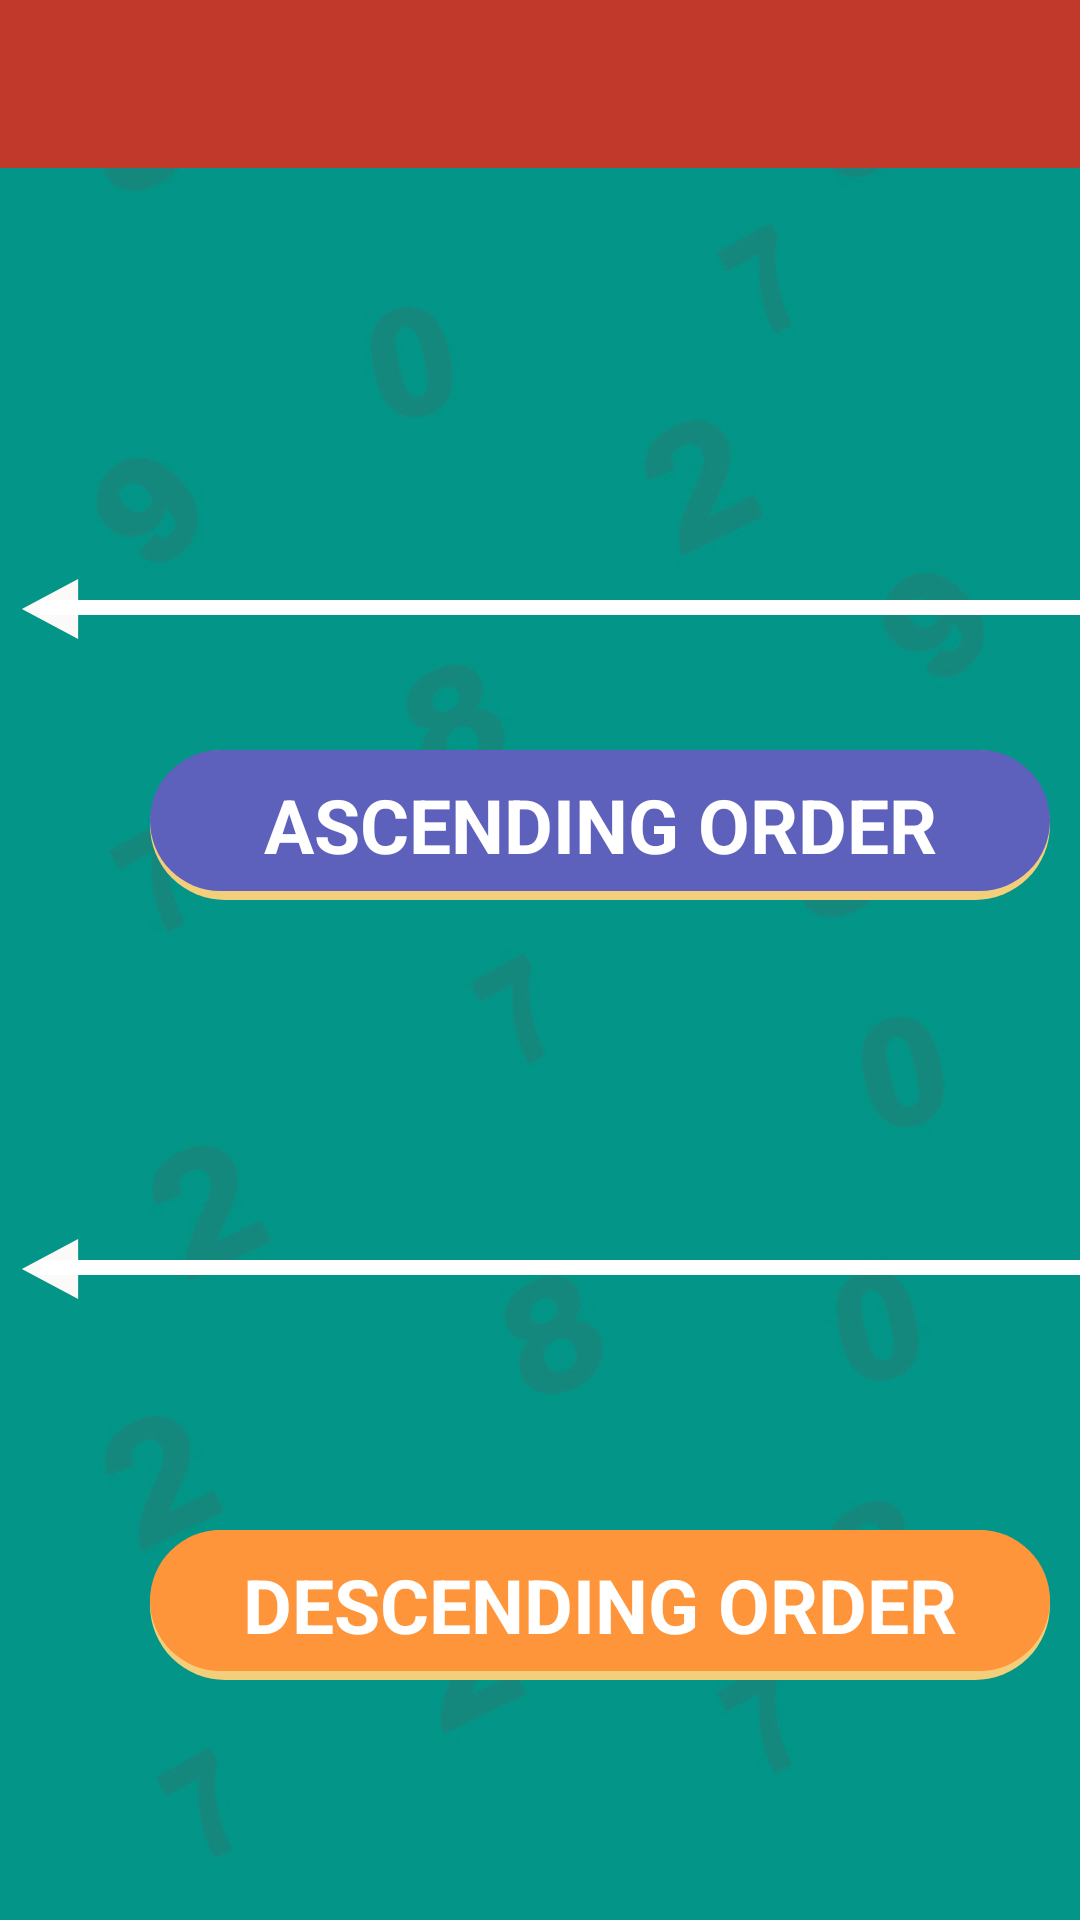

Layout XML and referenced resources for this Android screen:
<!-- AndroidManifest.xml: application theme AppTheme -->
<!-- res/layout/activity_dash_missing_no.xml -->
<?xml version="1.0" encoding="utf-8"?>
<RelativeLayout xmlns:android="http://schemas.android.com/apk/res/android"
    xmlns:app="http://schemas.android.com/apk/res-auto"
    xmlns:tools="http://schemas.android.com/tools"
    android:layout_width="match_parent"
    android:layout_height="match_parent"
    android:background="@drawable/missingno"
    android:orientation="vertical"
    tools:context=".dash_missing_no">

    <include
        layout="@layout/toolbar"
        android:layout_width="match_parent"
        android:layout_height="wrap_content" />

    <RelativeLayout
        android:id="@+id/rlAsc"
        android:layout_width="match_parent"
        android:layout_height="wrap_content">

        <LinearLayout
            android:layout_width="match_parent"
            android:layout_height="wrap_content">

            <ImageView
                android:layout_width="@dimen/dim_33"
                android:layout_height="@dimen/dim_20"
                android:layout_marginTop="@dimen/dim_193"
                android:layout_marginRight="-20dp"
                android:src="@drawable/ic_left_arrow" />

            <RelativeLayout
                android:layout_width="@dimen/dim_365"
                android:layout_height="@dimen/dim_5"
                android:layout_marginTop="@dimen/dim_200"
                android:background="@android:color/white" />

            <ImageView
                android:layout_width="@dimen/dim_33"
                android:layout_height="@dimen/dim_20"
                android:layout_marginLeft="-20dp"
                android:layout_marginTop="@dimen/dim_193"
                android:src="@drawable/ic_play_arrow" />
        </LinearLayout>

        <android.support.v7.widget.RecyclerView
            android:id="@+id/recycler"
            android:layout_width="match_parent"
            android:layout_height="wrap_content"
            android:layout_marginLeft="@dimen/dim_20"
            android:layout_marginTop="@dimen/dim_140"/>

        <TextView
            android:id="@+id/asc"
            android:layout_width="@dimen/dim_300"
            android:layout_height="@dimen/dim_50"
            android:layout_marginLeft="@dimen/dim_50"
            android:layout_marginTop="@dimen/dim_250"
            android:background="@drawable/missing_asc_box"
            android:gravity="center"
            android:text="ASCENDING ORDER"
            android:textColor="@android:color/white"
            android:textSize="@dimen/dim_25"
            android:textStyle="bold" />
    </RelativeLayout>

    <RelativeLayout
        android:id="@+id/desc"
        android:layout_width="match_parent"
        android:layout_height="wrap_content"
        android:layout_below="@+id/rlAsc"
        android:layout_marginTop="@dimen/dim_20">

        <LinearLayout
            android:layout_width="match_parent"
            android:layout_height="match_parent">

            <ImageView
                android:layout_width="@dimen/dim_33"
                android:layout_height="@dimen/dim_20"
                android:layout_marginTop="@dimen/dim_93"
                android:layout_marginRight="-20dp"
                android:src="@drawable/ic_left_arrow" />

            <RelativeLayout
                android:layout_width="@dimen/dim_365"
                android:layout_height="@dimen/dim_5"
                android:layout_marginTop="@dimen/dim_100"
                android:background="@android:color/white" />

            <ImageView
                android:layout_width="@dimen/dim_33"
                android:layout_height="@dimen/dim_20"
                android:layout_marginLeft="-20dp"
                android:layout_marginTop="@dimen/dim_93"
                android:src="@drawable/ic_play_arrow" />
        </LinearLayout>

        <android.support.v7.widget.RecyclerView
            android:id="@+id/recycler1"
            android:layout_width="match_parent"
            android:layout_height="wrap_content"
            android:layout_marginLeft="@dimen/dim_20"
            android:layout_marginTop="-70dp" />
        <TextView
            android:id="@+id/desc1"
            android:layout_width="@dimen/dim_300"
            android:layout_height="@dimen/dim_50"
            android:layout_marginLeft="@dimen/dim_50"
            android:layout_marginTop="@dimen/dim_190"
            android:background="@drawable/missing_desc_box"
            android:gravity="center"
            android:text="DESCENDING ORDER"
            android:textColor="@android:color/white"
            android:textSize="@dimen/dim_25"
            android:textStyle="bold" />
    </RelativeLayout>
</RelativeLayout>
<!-- res/layout/toolbar.xml (included above) -->
<?xml version="1.0" encoding="utf-8"?>
<LinearLayout
    xmlns:android="http://schemas.android.com/apk/res/android"
    android:layout_width="match_parent"
    android:layout_height="wrap_content">

<android.support.design.widget.AppBarLayout
    android:layout_width="match_parent"
    android:layout_height="wrap_content"
    android:background="@color/colorAccent">
   <android.support.v7.widget.Toolbar
       android:id="@+id/toolbar"
        android:layout_width="match_parent"
        android:layout_height="wrap_content"
        android:background="#C1392B">
      <LinearLayout
      android:orientation="horizontal"
          android:layout_width="match_parent"
          android:layout_height="wrap_content">

      <TextView
          android:id="@+id/texttitle"
          android:layout_width="match_parent"
          android:layout_height="wrap_content"
          android:textSize="21sp"
          android:layout_gravity="center"
          android:layout_marginLeft="-20dp"
          android:text=""
          android:textColor="@android:color/white"
          android:textStyle="bold"/>
         <ImageView
             android:id="@+id/img1"
             android:layout_width="wrap_content"
             android:layout_height="wrap_content"
             android:src="@drawable/ic_more_vert_black_24dp"/>


      </LinearLayout>
   </android.support.v7.widget.Toolbar>
</android.support.design.widget.AppBarLayout>

</LinearLayout>
<!-- resources referenced by this layout -->
<resources>
  <dimen name="dim_100">
          100dp
      </dimen>
  <dimen name="dim_140">
          140dp
      </dimen>
  <dimen name="dim_190">
          190dp
      </dimen>
  <dimen name="dim_193">
          193dp
      </dimen>
  <dimen name="dim_20">
          20dp
      </dimen>
  <dimen name="dim_200">
          200dp
      </dimen>
  <dimen name="dim_25">
          25dp
      </dimen>
  <dimen name="dim_250">
          250dp
      </dimen>
  <dimen name="dim_300">
          300dp
      </dimen>
  <dimen name="dim_33">
          33dp
      </dimen>
  <dimen name="dim_365">
          365dp
      </dimen>
  <dimen name="dim_5">
          5dp
      </dimen>
  <dimen name="dim_50">
          50dp
      </dimen>
  <dimen name="dim_93">
          93dp
      </dimen>
  <!-- drawable ic_left_arrow (drawable) -->
  <vector android:height="24dp" android:viewportHeight="490"
      android:viewportWidth="490" android:width="24dp" xmlns:android="http://schemas.android.com/apk/res/android">
      <path android:fillColor="#FCF9F9" android:pathData="M474.459,0v490L15.541,244.991L474.459,0z"/>
  </vector>
  <!-- drawable ic_more_vert_black_24dp (drawable) -->
  <vector xmlns:android="http://schemas.android.com/apk/res/android"
          android:width="24dp"
          android:height="24dp"
          android:viewportWidth="24.0"
          android:viewportHeight="24.0">
      <path
          android:fillColor="#FCF8F8"
          android:pathData="M12,8c1.1,0 2,-0.9 2,-2s-0.9,-2 -2,-2 -2,0.9 -2,2 0.9,2 2,2zM12,10c-1.1,0 -2,0.9 -2,2s0.9,2 2,2 2,-0.9 2,-2 -0.9,-2 -2,-2zM12,16c-1.1,0 -2,0.9 -2,2s0.9,2 2,2 2,-0.9 2,-2 -0.9,-2 -2,-2z"/>
  </vector>
  <!-- drawable ic_play_arrow (drawable) -->
  <vector android:height="24dp" android:viewportHeight="357"
      android:viewportWidth="357" android:width="24dp" xmlns:android="http://schemas.android.com/apk/res/android">
      <path android:fillColor="#FAF4F4" android:pathData="M38.25,0l0,357l280.5,-178.5z"/>
  </vector>
  <!-- drawable missing_asc_box (drawable) -->
  <?xml version="1.0" encoding="utf-8"?>
  <layer-list xmlns:android="http://schemas.android.com/apk/res/android">
  <item>
      <shape android:shape="rectangle">
          <solid android:color="#F3CE7B"/>
          <corners android:radius="@dimen/dim_30"/>
      </shape>
      </item>
      <item android:bottom="@dimen/dim_3"
          >
          <shape android:shape="rectangle">
              <solid android:color="#5D61BB"/>
              <corners android:radius="@dimen/dim_30"></corners>
          </shape>
      </item>
  </layer-list>
  <!-- drawable missing_desc_box (drawable) -->
  <?xml version="1.0" encoding="utf-8"?>
  <layer-list xmlns:android="http://schemas.android.com/apk/res/android">
      <item>
          <shape android:shape="rectangle">
              <solid android:color="#F3CE7B"/>
              <corners android:radius="@dimen/dim_30"/>
          </shape>
      </item>
      <item android:bottom="@dimen/dim_3"
          >
          <shape android:shape="rectangle">
              <solid android:color="#FE953A"/>
              <corners android:radius="@dimen/dim_30"></corners>
          </shape>
      </item>
  </layer-list>
  <!-- drawable missingno: jpg bitmap (drawable, 42381 bytes) -->
  <style name="AppTheme" parent="Theme.AppCompat.Light.NoActionBar">
          
          <item name="colorPrimary">@color/colorPrimary</item>
          <item name="colorPrimaryDark">@color/colorPrimaryDark</item>
          <item name="colorAccent">@color/colorAccent</item>
          <item name="actionOverflowButtonStyle">@style/MyOverflowButtonStyle</item>
      </style>
  <dimen name="dim_30">
          30dp
      </dimen>
  <dimen name="dim_3">
          3dp
      </dimen>
  <style name="MyOverflowButtonStyle" parent="Widget.AppCompat.ActionButton.Overflow">
          <item name="android:tint">#F8FAF7</item>
      </style>
  <!-- not gathered from this repository: default colours our renderer supplied (Android Studio template values) -->
  <color name="colorPrimary">#FF6200EE</color>
  <color name="colorPrimaryDark">#FF3700B3</color>
  <color name="colorAccent">#FF03DAC5</color>
</resources>
